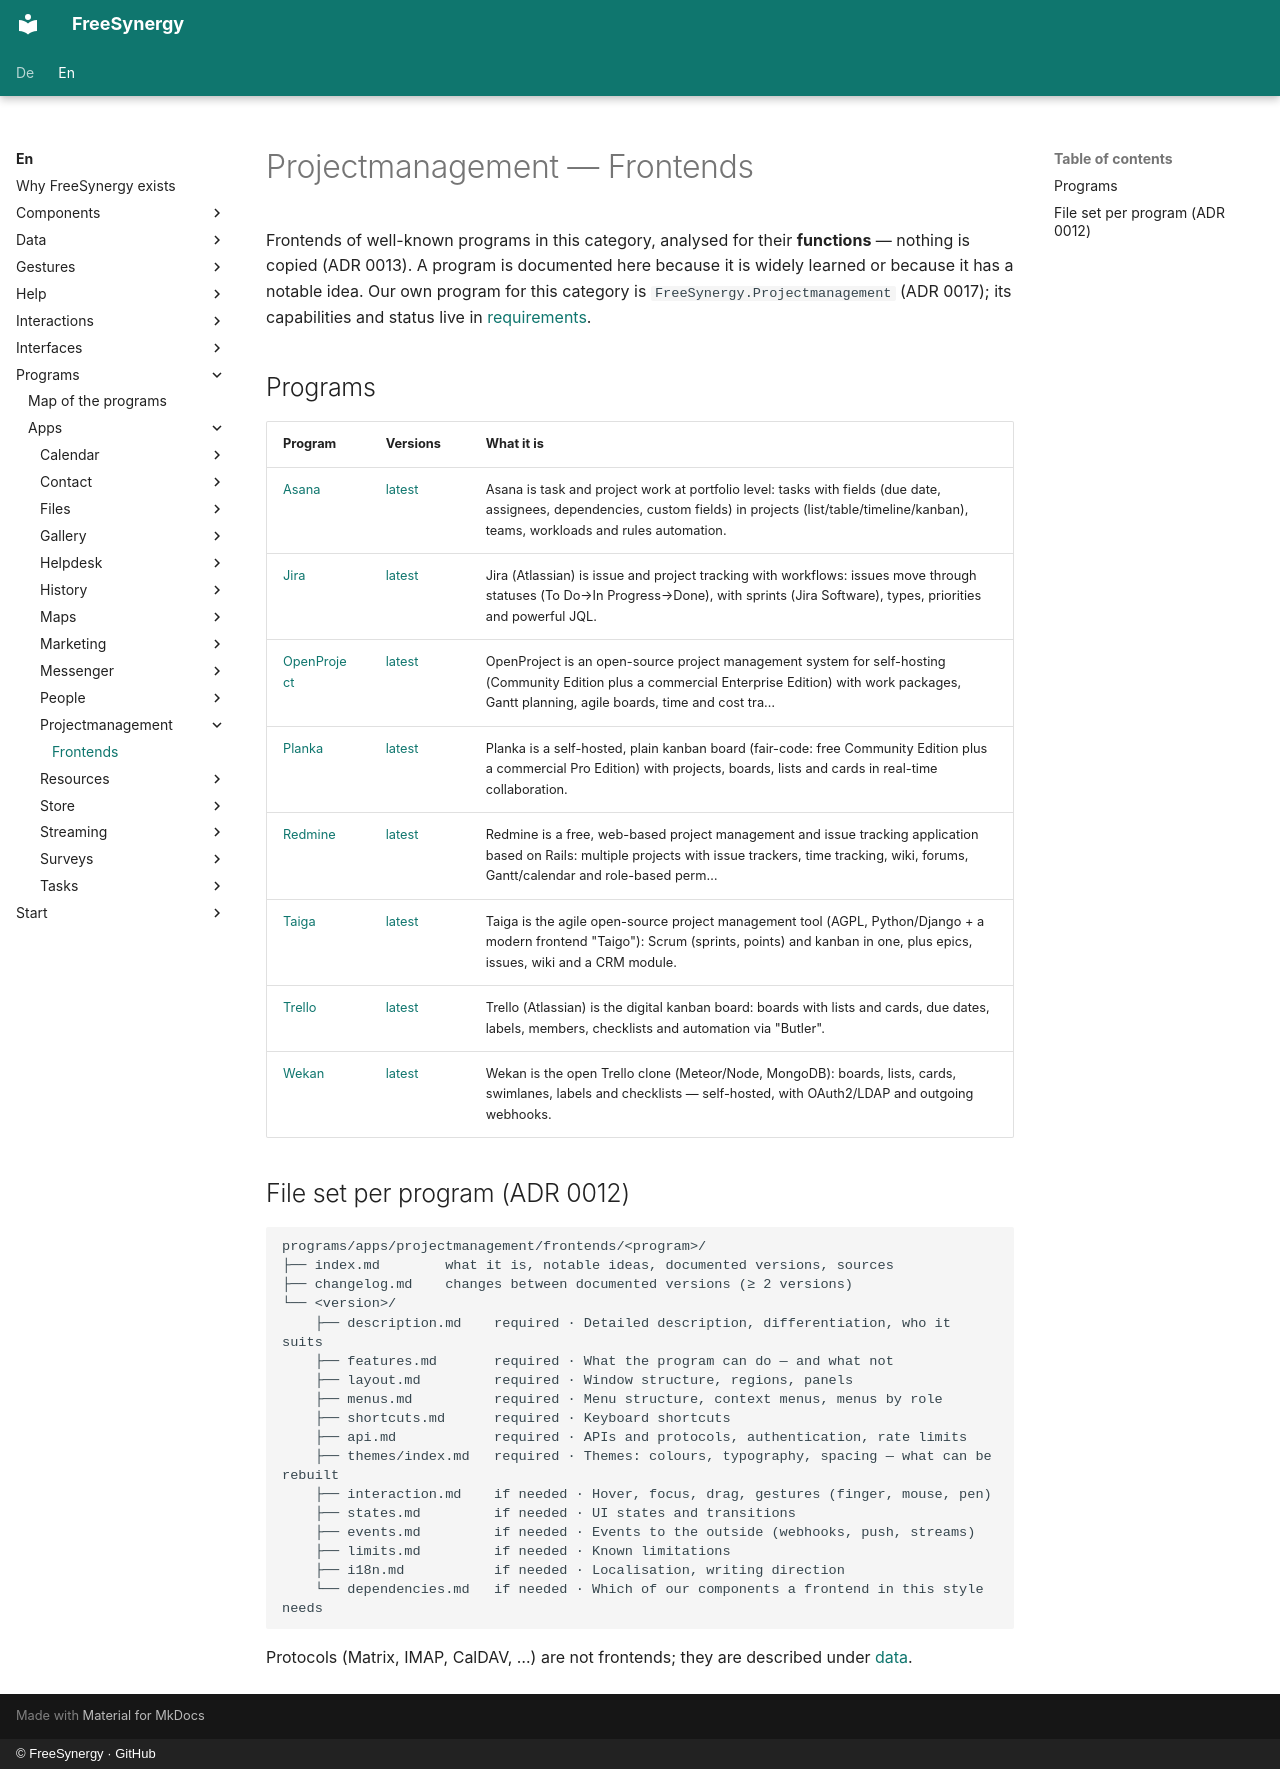

repository: FreeSynergy/fs-documentation · page: en/programs/apps/projectmanagement/frontends/index.html · generator: mkdocs · copyright: © FreeSynergy · GitHub

# Projectmanagement — Frontends

Frontends of well-known programs in this category, analysed for their **functions** — nothing is copied (ADR 0013). A program is documented here because it is widely learned or because it has a notable idea. Our own program for this category is `FreeSynergy.Projectmanagement` (ADR 0017); its capabilities and status live in [requirements](../requirements.md).

## Programs

| Program | Versions | What it is |
|---------|----------|------------|
| [Asana](asana/index.md) | [latest](asana/latest/description.md) | Asana is task and project work at portfolio level: tasks with fields (due date, assignees, dependencies, custom fields) in projects (list/table/timeline/kanban), teams, workloads and rules automation. |
| [Jira](jira/index.md) | [latest](jira/latest/description.md) | Jira (Atlassian) is issue and project tracking with workflows: issues move through statuses (To Do→In Progress→Done), with sprints (Jira Software), types, priorities and powerful JQL. |
| [OpenProject](openproject/index.md) | [latest](openproject/latest/description.md) | OpenProject is an open-source project management system for self-hosting (Community Edition plus a commercial Enterprise Edition) with work packages, Gantt planning, agile boards, time and cost tra… |
| [Planka](planka/index.md) | [latest](planka/latest/description.md) | Planka is a self-hosted, plain kanban board (fair-code: free Community Edition plus a commercial Pro Edition) with projects, boards, lists and cards in real-time collaboration. |
| [Redmine](redmine/index.md) | [latest](redmine/latest/description.md) | Redmine is a free, web-based project management and issue tracking application based on Rails: multiple projects with issue trackers, time tracking, wiki, forums, Gantt/calendar and role-based perm… |
| [Taiga](taiga/index.md) | [latest](taiga/latest/description.md) | Taiga is the agile open-source project management tool (AGPL, Python/Django + a modern frontend "Taigo"): Scrum (sprints, points) and kanban in one, plus epics, issues, wiki and a CRM module. |
| [Trello](trello/index.md) | [latest](trello/latest/description.md) | Trello (Atlassian) is the digital kanban board: boards with lists and cards, due dates, labels, members, checklists and automation via "Butler". |
| [Wekan](wekan/index.md) | [latest](wekan/latest/description.md) | Wekan is the open Trello clone (Meteor/Node, MongoDB): boards, lists, cards, swimlanes, labels and checklists — self-hosted, with OAuth2/LDAP and outgoing webhooks. |

## File set per program (ADR 0012)

```
programs/apps/projectmanagement/frontends/<program>/
├── index.md        what it is, notable ideas, documented versions, sources
├── changelog.md    changes between documented versions (≥ 2 versions)
└── <version>/
    ├── description.md    required · Detailed description, differentiation, who it suits
    ├── features.md       required · What the program can do — and what not
    ├── layout.md         required · Window structure, regions, panels
    ├── menus.md          required · Menu structure, context menus, menus by role
    ├── shortcuts.md      required · Keyboard shortcuts
    ├── api.md            required · APIs and protocols, authentication, rate limits
    ├── themes/index.md   required · Themes: colours, typography, spacing — what can be rebuilt
    ├── interaction.md    if needed · Hover, focus, drag, gestures (finger, mouse, pen)
    ├── states.md         if needed · UI states and transitions
    ├── events.md         if needed · Events to the outside (webhooks, push, streams)
    ├── limits.md         if needed · Known limitations
    ├── i18n.md           if needed · Localisation, writing direction
    └── dependencies.md   if needed · Which of our components a frontend in this style needs
```

Protocols (Matrix, IMAP, CalDAV, …) are not frontends; they are described under [data](../../../../data/standards.md).
